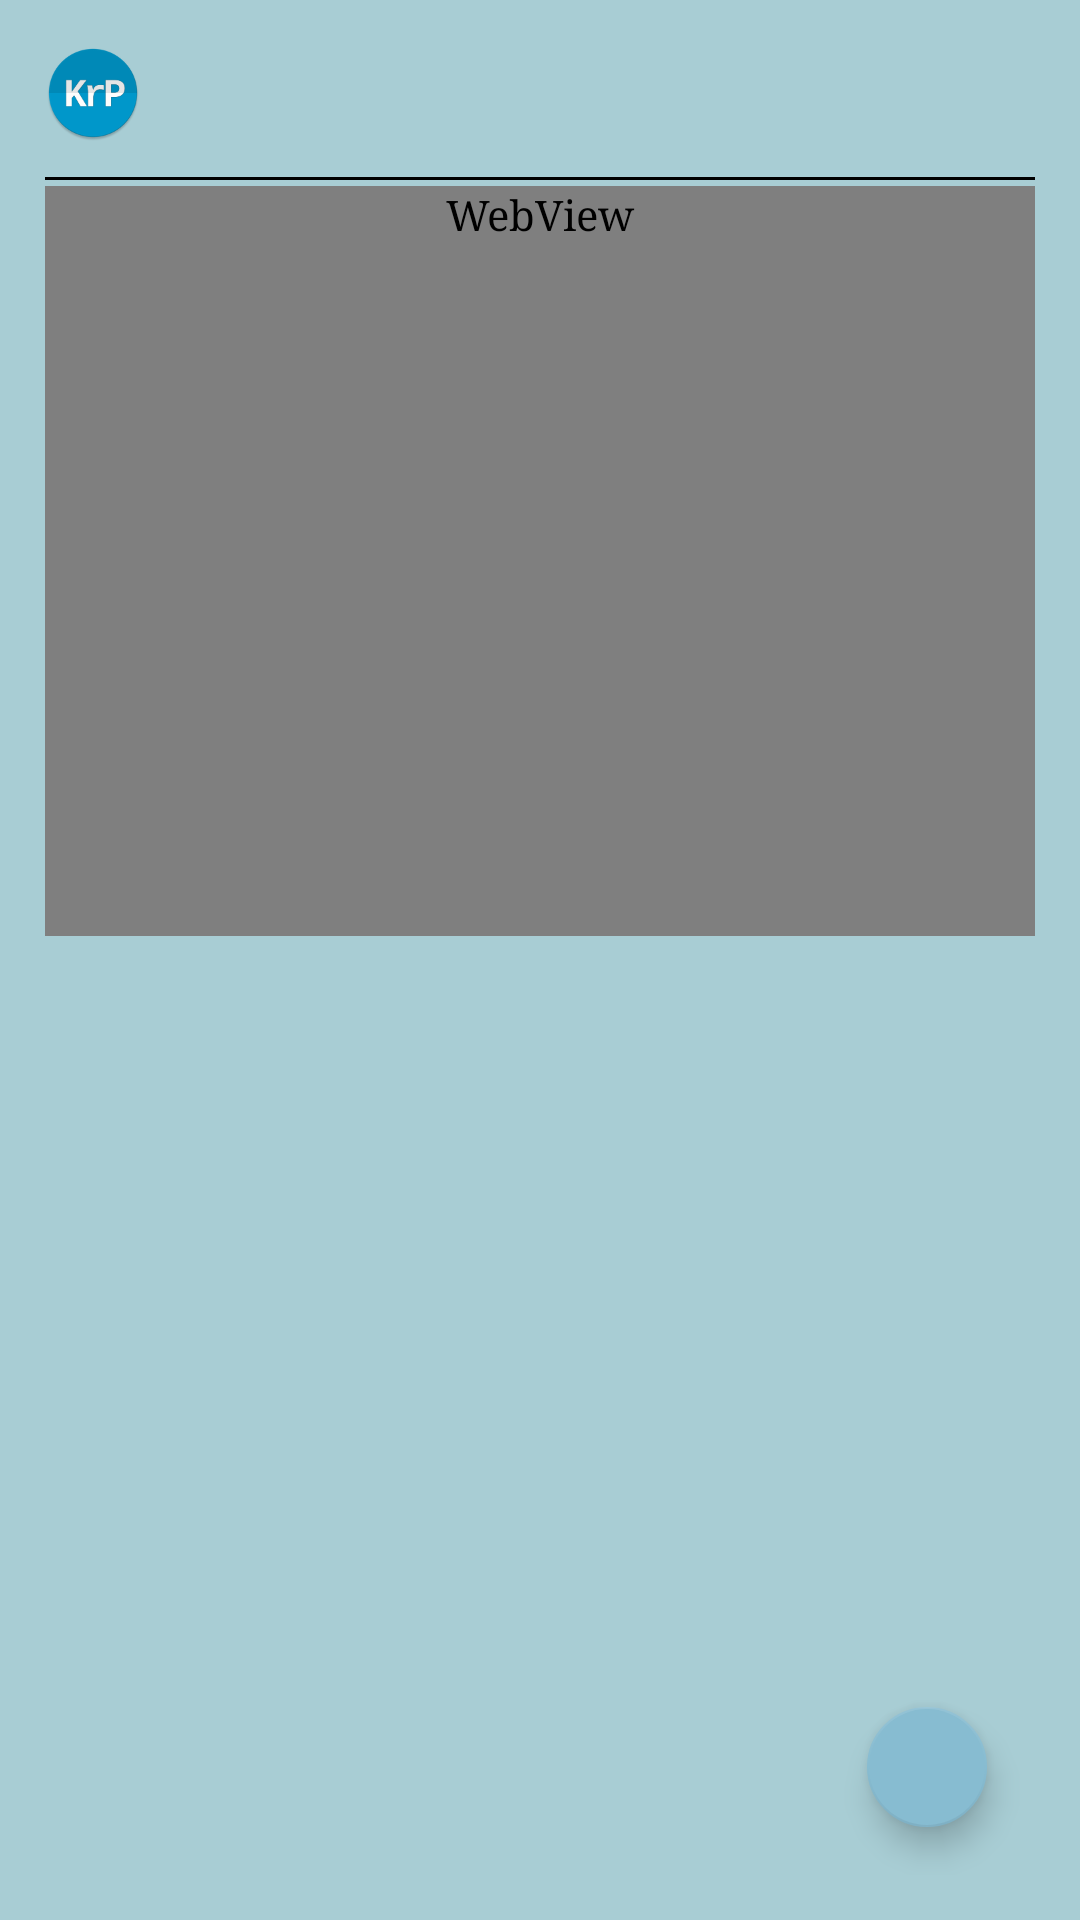

Layout XML and referenced resources for this Android screen:
<!-- AndroidManifest.xml: application theme AppTheme -->
<!-- res/layout/krp_l_dialog_common_web.xml -->
<?xml version="1.0" encoding="utf-8"?>
<RelativeLayout xmlns:android="http://schemas.android.com/apk/res/android"
    xmlns:app="http://schemas.android.com/apk/res-auto"
    xmlns:tools="http://schemas.android.com/tools"
    android:layout_width="match_parent"
    android:layout_height="match_parent"
    android:background="@color/colorFabTint"
    android:padding="15dp">


    <RelativeLayout
        android:id="@+id/progressBarLayout"
        android:layout_width="match_parent"
        android:layout_height="match_parent"
        android:visibility="gone">

        <ProgressBar
            android:layout_width="wrap_content"
            android:layout_height="wrap_content"
            android:layout_centerInParent="true" />
    </RelativeLayout>

    <ImageView
        android:id="@+id/iv_icon"
        android:layout_width="32dp"
        android:layout_height="32dp"
        android:layout_marginBottom="12dp"
        android:src="@mipmap/ic_launcher" />

    <TextView
        android:id="@+id/txt_header"
        android:layout_width="wrap_content"
        android:layout_height="32dp"
        android:layout_alignParentRight="true"
        android:layout_marginBottom="12dp"
        android:layout_marginLeft="@dimen/activity_horizontal_margin"
        android:layout_toRightOf="@id/iv_icon"
        android:gravity="center_vertical"
        android:textColor="@color/colorBlack"
        android:textSize="@dimen/text_size_xxlarge"
        android:textStyle="bold"
        tools:text="@string/app_name" />

    <View
        android:id="@+id/view"
        android:layout_width="match_parent"
        android:layout_height="1dp"
        android:layout_below="@id/iv_icon"
        android:layout_marginBottom="2dp"
        android:background="@color/colorBlack" />

    <android.support.design.widget.CoordinatorLayout
        android:layout_width="match_parent"
        android:layout_height="match_parent"
        android:layout_below="@id/view">

        <android.support.v4.widget.NestedScrollView
            android:id="@+id/scroll_view"
            android:layout_width="match_parent"
            android:layout_height="match_parent">

            <LinearLayout
                android:layout_width="match_parent"
                android:layout_height="match_parent"
                android:orientation="vertical">

                <WebView
                    android:id="@+id/web_view"
                    android:layout_width="match_parent"
                    android:layout_height="wrap_content"
                    android:background="@color/colorFabTint"
                    android:minHeight="250dp" />

                <LinearLayout
                    android:id="@+id/layout_chkbx_info"
                    android:layout_width="match_parent"
                    android:layout_height="wrap_content"
                    android:layout_marginBottom="@dimen/activity_vertical_margin"
                    android:layout_marginTop="8dp"
                    android:gravity="center_vertical|left"
                    android:orientation="horizontal"
                    android:visibility="gone">

                    <CheckBox
                        android:id="@+id/chkbx_info"
                        android:layout_width="wrap_content"
                        android:layout_height="wrap_content"
                        android:layout_marginRight="10dp" />

                    <TextView
                        android:id="@+id/txt_chkbx_info"
                        android:layout_width="wrap_content"
                        android:layout_height="wrap_content"
                        android:textColor="@color/colorBlack"
                        android:textSize="@dimen/text_size_medium"
                        tools:text="Dummy text as checkbox information" />
                </LinearLayout>

                <LinearLayout
                    android:layout_width="match_parent"
                    android:layout_height="wrap_content"
                    android:gravity="center_vertical|right"
                    android:orientation="horizontal">

                    <TextView
                        android:id="@+id/btn_left"
                        android:layout_width="wrap_content"
                        android:layout_height="wrap_content"
                        android:layout_marginRight="10dp"
                        android:padding="8dp"
                        android:textColor="@color/colorBlack"
                        android:textSize="@dimen/text_size_xlarge"
                        android:visibility="gone"
                        tools:text="@string/btn_accept" />

                    <TextView
                        android:id="@+id/btn_right"
                        android:layout_width="wrap_content"
                        android:layout_height="wrap_content"
                        android:padding="8dp"
                        android:textColor="@color/colorBlack"
                        android:textSize="@dimen/text_size_xlarge"
                        android:visibility="gone"
                        tools:text="@string/btn_cancel" />
                </LinearLayout>
            </LinearLayout>
        </android.support.v4.widget.NestedScrollView>

        <android.support.design.widget.FloatingActionButton
            android:id="@+id/btn_scroll_down"
            android:layout_width="wrap_content"
            android:layout_height="wrap_content"
            android:layout_gravity="bottom|right"
            android:layout_marginBottom="@dimen/activity_vertical_margin"
            android:layout_marginRight="@dimen/activity_horizontal_margin"
            app:fabSize="mini"
            app:srcCompat="@drawable/ic_arrow_down" />

    </android.support.design.widget.CoordinatorLayout>
</RelativeLayout>
<!-- resources referenced by this layout -->
<resources>
  <color name="colorBlack">@android:color/black</color>
  <color name="colorFabTint">#a8cdd4</color>
  <dimen name="activity_horizontal_margin">16dp</dimen>
  <dimen name="activity_vertical_margin">16dp</dimen>
  <dimen name="text_size_medium">12sp</dimen>
  <dimen name="text_size_xlarge">16sp</dimen>
  <dimen name="text_size_xxlarge">18sp</dimen>
  <!-- mipmap ic_launcher: png bitmap (mipmap-hdpi, 3395 bytes) -->
  <string name="app_name">BottomSheetMenu</string>
  <string name="btn_accept">Accept</string>
  <string name="btn_cancel">Cancel</string>
  <style name="AppTheme" parent="Theme.AppCompat.Light.DarkActionBar">
          
          <item name="colorPrimary">@color/colorPrimary</item>
          <item name="colorPrimaryDark">@color/colorPrimaryDark</item>
          <item name="colorAccent">@color/colorAccent</item>
          <item name="android:typeface">serif</item>
      </style>
  <color name="colorPrimary">#0097CA</color>
  <color name="colorPrimaryDark">#0089B7</color>
  <color name="colorAccent">#87bcd1</color>
</resources>
